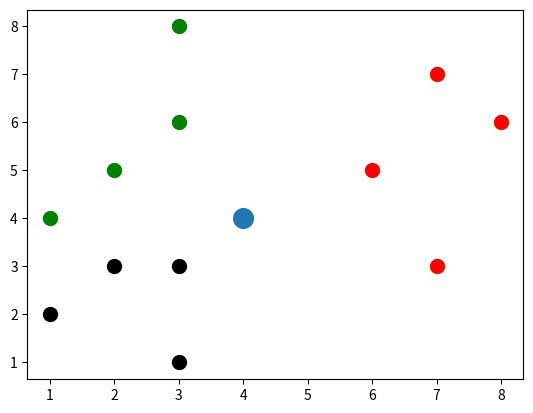

Reproduce this figure in Python.
# Writing a K-Nearest Neighbours classifier function from scratch (using the reference mentioned below)
# Used pythonprogramming.net's tutorials + guides for this.
# References: 
# https://www.youtube.com/watch?v=GWHG3cS2PKc&index=16&list=PLQVvvaa0QuDfKTOs3Keq_kaG2P55YRn5v
# https://pythonprogramming.net/machine-learning-tutorial-python-introduction/



import numpy as np
import math
import matplotlib.pyplot as plt
from collections import Counter



dataset = {'k':[[1,2],[2,3],[3,1], [3,3]], 
           'r':[[6,5],[7,7],[8,6], [7,3]], 
           'g':[[2,5],[3,8],[3,6],[1,4]]}
# dataset contains 2 classes, and their features

new_features = [4,4]
# this is the new one we want to classify


for i in dataset:
    for ii in dataset[i]:
        plt.scatter(ii[0], ii[1], s=100, color = i)
        
plt.scatter(new_features[0], new_features[1], s=200)
plt.show()


def k_nearest_neighbours(data, predict, k = 3):
    if len(data) >= k:
        raise Exception('K is set to a value less than total voting groups!!!!')
        # if length of dictionary is bigger than k
        # run: knnalgos
        
    distances = []
    for group in data:
        for features in data[group]:
            # euc_dist = math.sqrt((features[0] - predict[0])**2 + (features[1] - predict[1])**2)
            euc_dist1 = np.linalg.norm(np.array(features) - np.array(predict))
            distances.append([euc_dist1, group])
    votes = [i[1] for i in sorted(distances) [:k]]
    vote_result = Counter(votes).most_common(1)[0][0]
        
    print(votes)
        
    return vote_result
    
# TODO: if there is a tie for the most popular vote...
# separate the euclidean distance function -> write it out yourself instead of using np.linalg.norm()




result = k_nearest_neighbours(dataset, new_features, k=5)
print(result)

